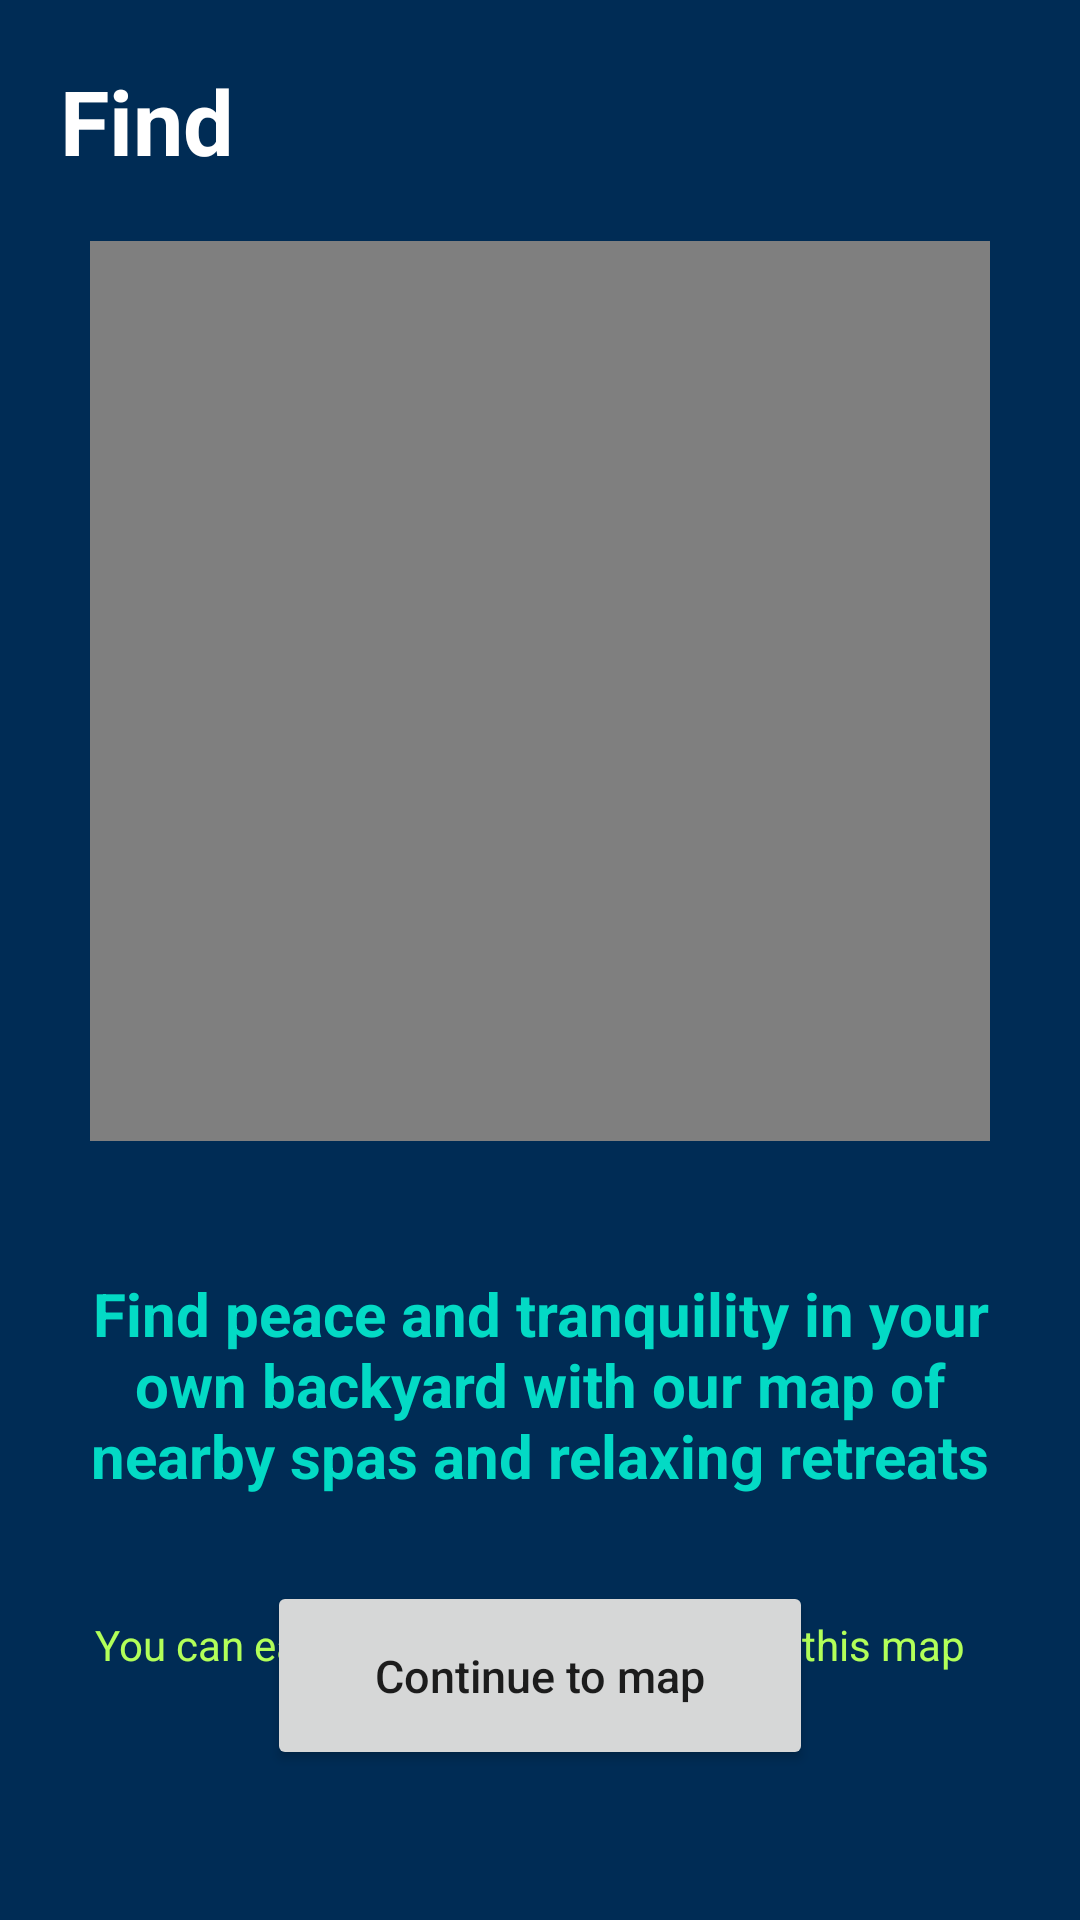

The Android layout XML behind this screen, and the referenced resources:
<!-- AndroidManifest.xml: application theme Theme.MeditaionApp -->
<!-- res/layout/map_layout.xml -->
<?xml version="1.0" encoding="utf-8"?>
<FrameLayout xmlns:android="http://schemas.android.com/apk/res/android"
    xmlns:app="http://schemas.android.com/apk/res-auto"
    xmlns:tools="http://schemas.android.com/tools"
    android:layout_width="match_parent"
    android:layout_height="match_parent"
    tools:context=".Map"
    android:id="@+id/map_layout"
    android:background="#002C55">

    <androidx.constraintlayout.widget.ConstraintLayout
        android:layout_width="match_parent"
        android:layout_height="match_parent"
        android:layout_margin="20dp">


        <TextView
            android:textStyle="bold"
            android:id="@+id/textView4"
            android:layout_width="match_parent"
            android:layout_height="wrap_content"
            android:text="Find"
            android:textColor="@color/white"
            android:textSize="30dp"
            app:layout_constraintEnd_toEndOf="parent"
            app:layout_constraintHorizontal_bias="0.5"
            app:layout_constraintStart_toStartOf="parent"
            app:layout_constraintTop_toTopOf="parent" />

        <TextView

            android:textStyle="bold"
            android:id="@+id/textView5"
            android:layout_width="match_parent"
            android:layout_height="wrap_content"
            android:layout_marginTop="44dp"
            android:text="Find peace and tranquility in your own backyard with our map of nearby spas and relaxing retreats"
            android:textAlignment="center"
            android:textColor="@color/teal_200"
            android:textSize="20dp"
            app:layout_constraintEnd_toEndOf="parent"
            app:layout_constraintHorizontal_bias="0.0"
            app:layout_constraintStart_toStartOf="parent"
            app:layout_constraintTop_toBottomOf="@+id/videoViwe" />


        <TextView
            android:id="@+id/textView6"
            android:layout_width="match_parent"
            android:layout_height="wrap_content"
            android:layout_marginTop="40dp"
            android:text="You can easily find nearby Spas using this map  "
            android:textAlignment="center"
            android:textColor="#B2FF59"
            app:layout_constraintTop_toBottomOf="@+id/textView5"
            tools:layout_editor_absoluteX="0dp" />

        <VideoView
            android:id="@+id/videoViwe"
            android:layout_width="300dp"
            android:layout_height="300dp"
            android:layout_marginTop="20dp"
            app:layout_constraintEnd_toEndOf="parent"
            app:layout_constraintHorizontal_bias="0.492"
            app:layout_constraintStart_toStartOf="parent"
            app:layout_constraintTop_toBottomOf="@+id/textView4" />

        <Button
            android:textSize="15dp"
            android:id="@+id/map_button"
            android:layout_width="182dp"
            android:layout_height="63dp"
            android:layout_marginBottom="30dp"
            android:text="Continue to map"
            android:textAllCaps="false"
            app:layout_constraintBottom_toBottomOf="parent"
            app:layout_constraintEnd_toEndOf="parent"
            app:layout_constraintHorizontal_bias="0.5"
            app:layout_constraintStart_toStartOf="parent" />


    </androidx.constraintlayout.widget.ConstraintLayout>


</FrameLayout>
<!-- resources referenced by this layout -->
<resources>
  <style name="Theme.MeditaionApp" parent="Theme.MaterialComponents.Light.NoActionBar">
  
      </style>
  <!-- not gathered from this repository: default colours our renderer supplied (Android Studio template values) -->
  <color name="teal_200">#FF03DAC5</color>
  <color name="white">#FFFFFFFF</color>
</resources>
